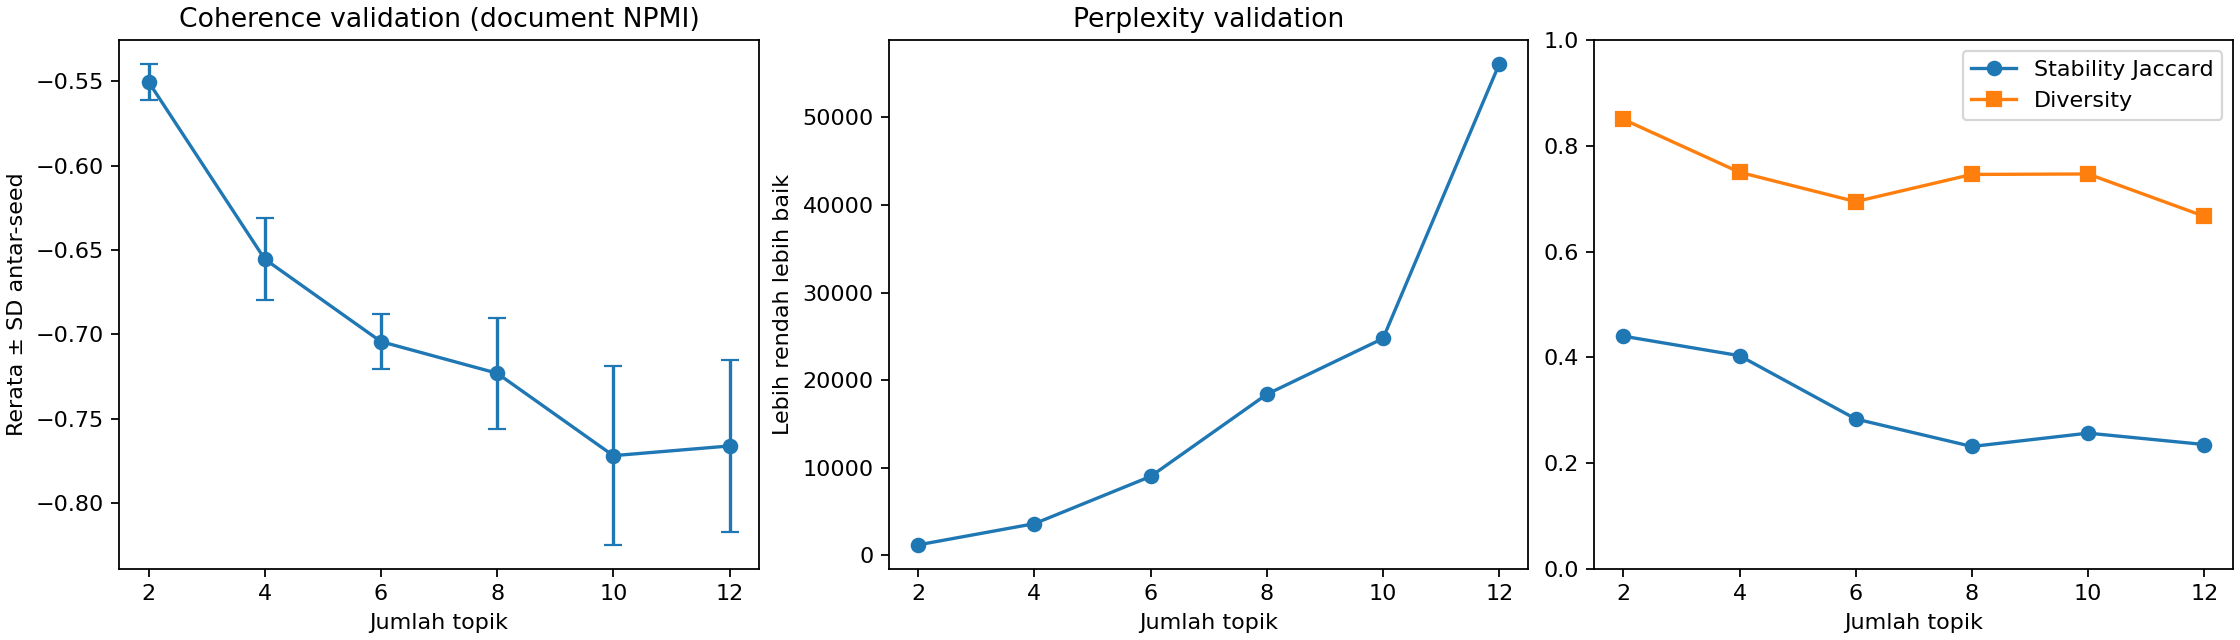

Values plotted in this chart, from the file beside it:
n_topics, validation_npmi_mean, validation_npmi_std, validation_perplexity_mean, topic_diversity_mean, stability_jaccard
2, -0.5502, 0.01053, 1181, 0.85, 0.44
4, -0.6553, 0.02422, 3600, 0.75, 0.4031
6, -0.7042, 0.01609, 8998, 0.6944, 0.2834
8, -0.723, 0.03291, 18381, 0.7458, 0.2315
12, -0.7661, 0.05077, 56103, 0.6667, 0.2351
10, -0.7718, 0.05287, 24756, 0.7467, 0.2567
